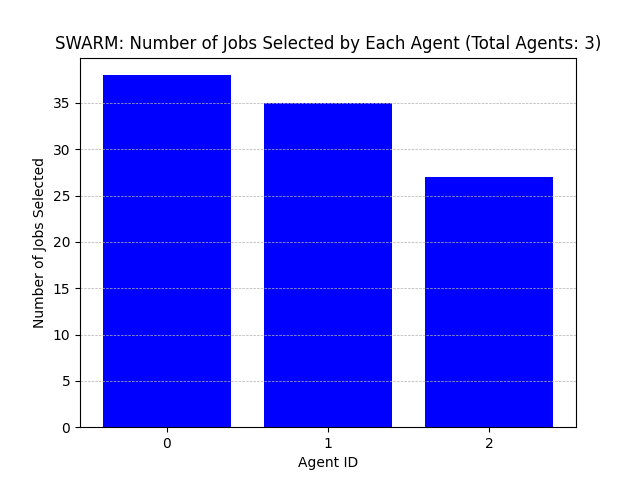

The table this chart was drawn from, first rows:
Agent ID, Number of Jobs Selected
0, 38
1, 35
2, 27
